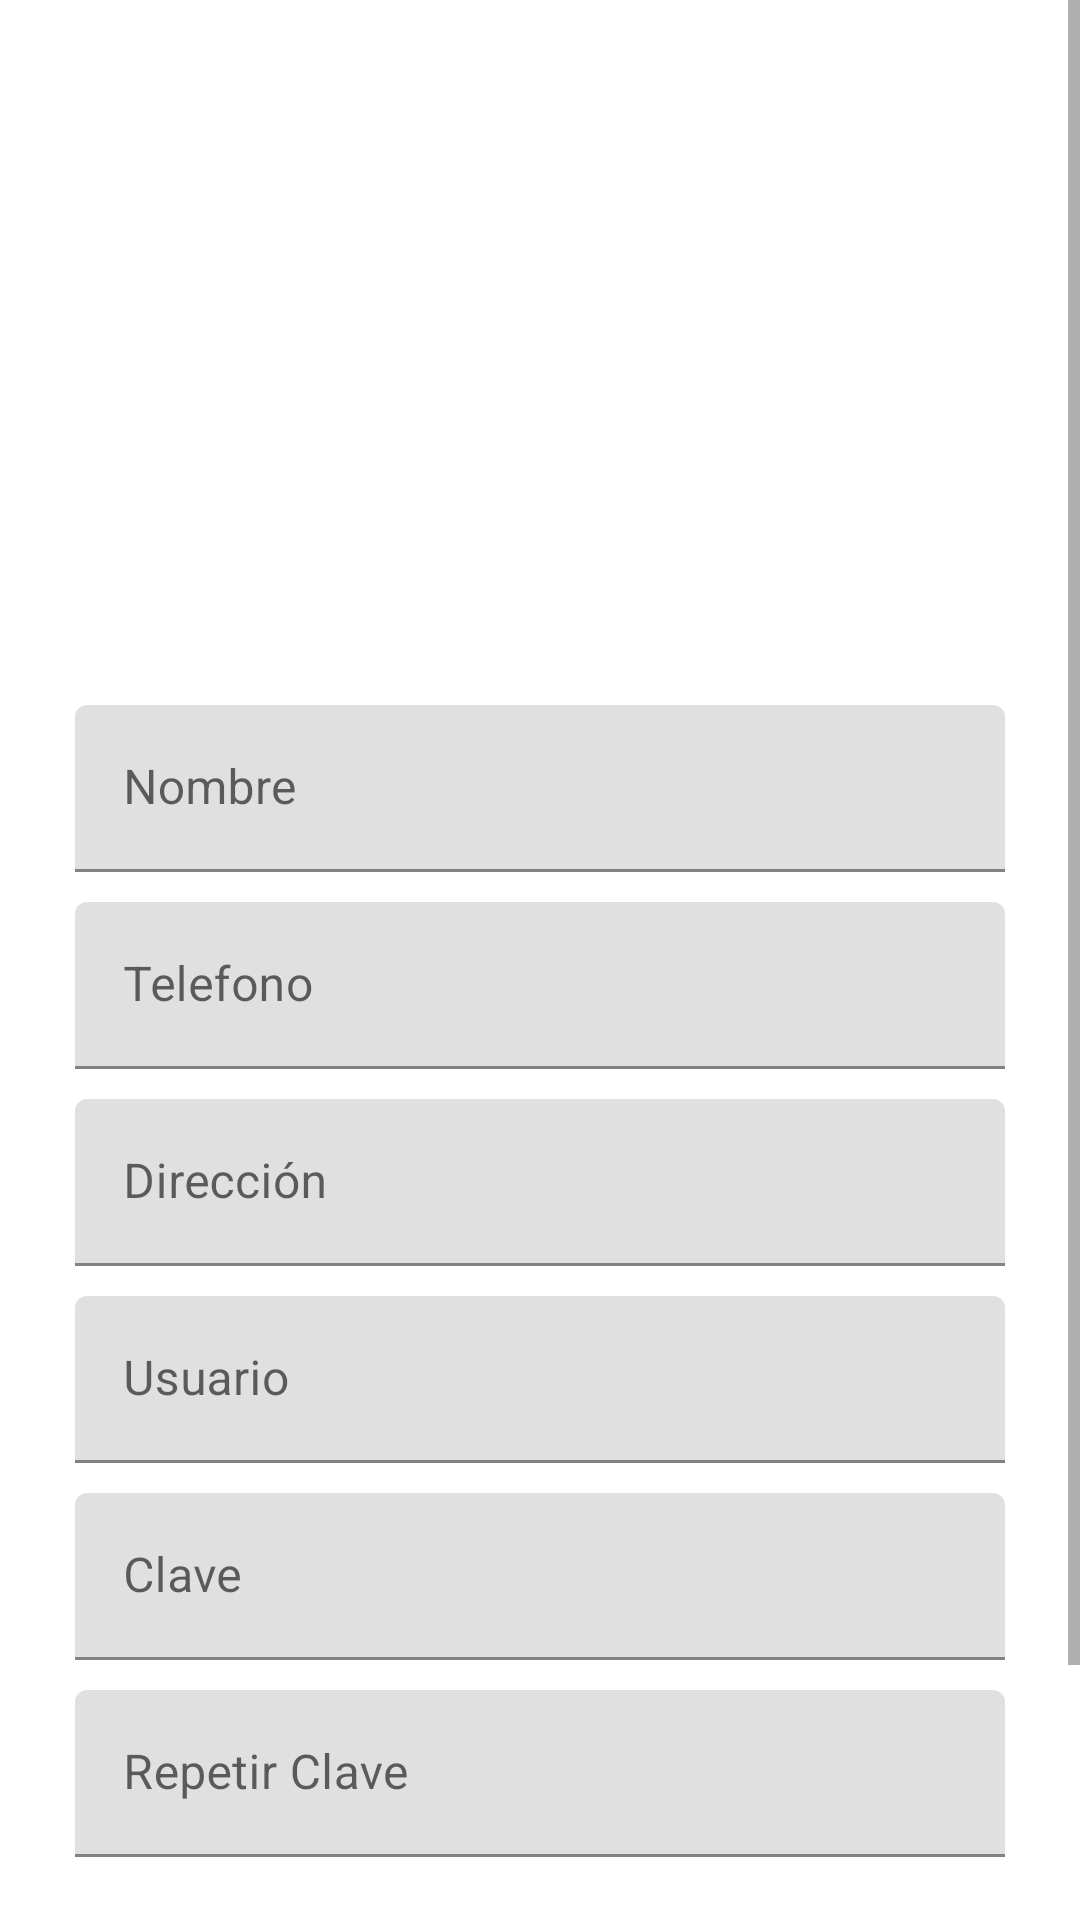

Write the Android layout XML for this screen, with the resource values it uses.
<!-- AndroidManifest.xml: application theme Theme.MystoreApp.NoActionBar -->
<!-- res/layout/fragment_cli_perfil.xml -->
<?xml version="1.0" encoding="utf-8"?>
<androidx.constraintlayout.widget.ConstraintLayout
    xmlns:android="http://schemas.android.com/apk/res/android"
    xmlns:app="http://schemas.android.com/apk/res-auto"
    xmlns:tools="http://schemas.android.com/tools"
    android:layout_width="match_parent"
    android:layout_height="match_parent"
    tools:context=".ui.cliente.PerfilCliFragment">

    <ScrollView
        android:layout_width="match_parent"
        android:layout_height="match_parent">

        <LinearLayout
            android:layout_width="match_parent"
            android:layout_height="match_parent"
            android:showDividers="middle"
            android:layout_margin="@dimen/separador_margin"
            android:divider="@drawable/empty_tall_divider"
            android:orientation="vertical">

            <ImageView
                android:layout_width="200dp"
                android:layout_height="200dp"
                android:layout_gravity="center_horizontal"
                android:scaleType="centerCrop"
                android:adjustViewBounds="true"
                android:src="@drawable/ic_cliente"/>

            <com.google.android.material.textfield.TextInputLayout
                android:layout_width="match_parent"
                android:layout_height="wrap_content" >
                <EditText
                    android:id="@+id/et_cli_nom"
                    android:layout_width="match_parent"
                    android:layout_height="wrap_content"
                    android:hint="@string/cli_txt_nombre"
                    android:maxLength="20"
                    android:singleLine="true"/>
            </com.google.android.material.textfield.TextInputLayout>


            <com.google.android.material.textfield.TextInputLayout
                android:layout_width="match_parent"
                android:layout_height="wrap_content" >
                <EditText
                    android:id="@+id/et_cli_telefono"
                    android:layout_width="match_parent"
                    android:layout_height="wrap_content"
                    android:hint="@string/cli_txt_telefono"
                    android:maxLength="9"
                    android:singleLine="true"/>
            </com.google.android.material.textfield.TextInputLayout>

            <com.google.android.material.textfield.TextInputLayout
                android:layout_width="match_parent"
                android:layout_height="wrap_content" >
                <EditText
                    android:id="@+id/et_cli_direccion"
                    android:layout_width="match_parent"
                    android:layout_height="wrap_content"
                    android:hint="@string/cli_txt_direccion"
                    android:maxLength="150"
                    android:singleLine="true"/>
            </com.google.android.material.textfield.TextInputLayout>

            <com.google.android.material.textfield.TextInputLayout
                android:layout_width="match_parent"
                android:layout_height="wrap_content" >
                <EditText
                    android:id="@+id/et_cli_nomUsuario"
                    android:layout_width="match_parent"
                    android:layout_height="wrap_content"
                    android:hint="@string/cli_txt_usuario"
                    android:maxLength="15"
                    android:singleLine="true"/>
            </com.google.android.material.textfield.TextInputLayout>

            <com.google.android.material.textfield.TextInputLayout
                android:layout_width="match_parent"
                android:layout_height="wrap_content" >
                <EditText
                    android:id="@+id/et_cli_clave"
                    android:layout_width="match_parent"
                    android:layout_height="wrap_content"
                    android:hint="@string/cli_txt_clave"
                    android:maxLength="8"
                    android:password="true"
                    android:singleLine="true"/>
            </com.google.android.material.textfield.TextInputLayout>

            <com.google.android.material.textfield.TextInputLayout
                android:layout_width="match_parent"
                android:layout_height="wrap_content" >
                <EditText
                    android:id="@+id/et_cli_reClave"
                    android:layout_width="match_parent"
                    android:layout_height="wrap_content"
                    android:hint="@string/cli_txt_reclave"
                    android:maxLength="8"
                    android:password="true"
                    android:singleLine="true"/>
            </com.google.android.material.textfield.TextInputLayout>

            <Button
                android:id="@+id/btn_cli_guardar"
                android:layout_width="match_parent"
                android:layout_height="wrap_content"
                android:gravity="center_horizontal|bottom"
                android:text="@string/cli_btn_registra"
                android:layout_marginTop="10dp"
                android:padding="15dp"
                android:layout_marginBottom="50dp"
                />

        </LinearLayout>
    </ScrollView>

</androidx.constraintlayout.widget.ConstraintLayout>
<!-- resources referenced by this layout -->
<resources>
  <dimen name="separador_margin">25dp</dimen>
  <!-- drawable empty_tall_divider (drawable) -->
  <?xml version ="1.0" encoding ="utf-8"?>
  <shape xmlns:android="http://schemas.android.com/apk/res/android">
      <size
          android:height="10dp"
          android:width="0dp"/>
  </shape>
  <string name="cli_btn_registra">Crear Cuenta</string>
  <string name="cli_txt_clave">Clave</string>
  <string name="cli_txt_direccion">Dirección</string>
  <string name="cli_txt_nombre">Nombre</string>
  <string name="cli_txt_reclave">Repetir Clave</string>
  <string name="cli_txt_telefono">Telefono</string>
  <string name="cli_txt_usuario">Usuario</string>
  <style name="Theme.MystoreApp.NoActionBar">
          <item name="windowActionBar">false</item>
          <item name="windowNoTitle">true</item>
      </style>
</resources>
